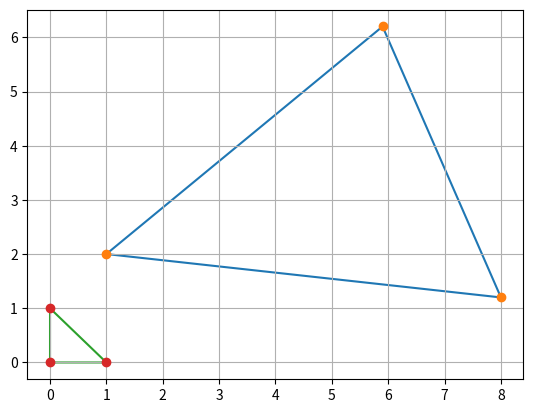
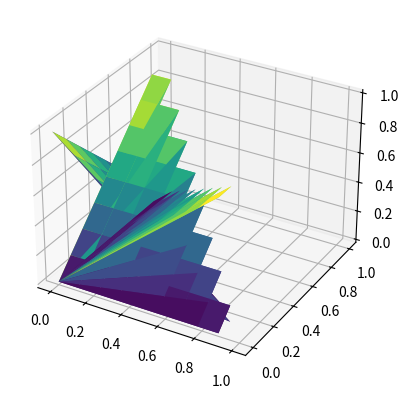

These charts were generated, in order, by the following Python code:
from numpy import*
from matplotlib import pyplot as plt
import matplotlib.tri as mtri
from numpy.linalg import inv
from mpl_toolkits.mplot3d import Axes3D

def Transformation(global_coord):
	origin_idx = 0;
	Ori = global_coord[origin_idx, :];
	A = array([[global_coord[1][0] - Ori[0], global_coord[2][0] - Ori[0]], 
				[global_coord[1][1] - Ori[1], global_coord[2][1] - Ori[1]]]);

	A_inv = inv(A);

	local_coord = zeros_like(global_coord);
	row = 0;
	for coord in global_coord:
		if where(global_coord == coord) != origin_idx:
			local_coord[row] = A_inv.dot(coord - Ori);
			row += 1;
	return local_coord;

def LocalBasis(x, y):
	f1 = 1 - x - y;
	f2 = x;
	f3 = y;
	return f1, f2, f3;

def meshgrid_to_tri_mesh(x_mesh, y_mesh):
	f = lambda x: 1 - x;
	bool_idx = y_mesh > f(x_mesh);
	y_mesh[bool_idx] = 0;
	x_mesh[bool_idx] = 0;
	return x_mesh, y_mesh;

nodes = array([[1., 2.001],
			   [5.9, 6.2],
			   [8., 1.2]]);
local_nodes = Transformation(nodes);
triangles = array([[0, 1, 2]]);



trig = mtri.Triangulation(nodes[:, 0], nodes[:, 1], triangles = triangles);
trig_local = mtri.Triangulation(local_nodes[:, 0], local_nodes[:, 1], triangles = triangles);
plt.triplot(trig, marker = "o");
plt.triplot(trig_local, marker = "o");
plt.grid(True);

z0 = zeros((1, 3))[0];
z = array([1., 0., 4.]);
fig, ax = plt.subplots(subplot_kw = dict(projection = "3d"));
#ax.plot_trisurf(trig, z);
#ax.plot_trisurf(trig, z0);
#ax.plot_trisurf(trig_local, z0);
x = linspace(0, 1, 10);
x_mesh, y_mesh = meshgrid(x, x);
x_mesh, y_mesh = meshgrid_to_tri_mesh(x_mesh, y_mesh);
f1, f2, f3 = LocalBasis(x_mesh, y_mesh);
ax.plot_surface(x_mesh, y_mesh, f1, rstride = 1, cstride = 1,
				cmap = 'viridis', edgecolor = 'none');
ax.plot_surface(x_mesh, y_mesh, f2, rstride = 1, cstride = 1,
				cmap = 'viridis', edgecolor = 'none');
ax.plot_surface(x_mesh, y_mesh, f3, rstride = 1, cstride = 1,
				cmap = 'viridis', edgecolor = 'none');
plt.show();
